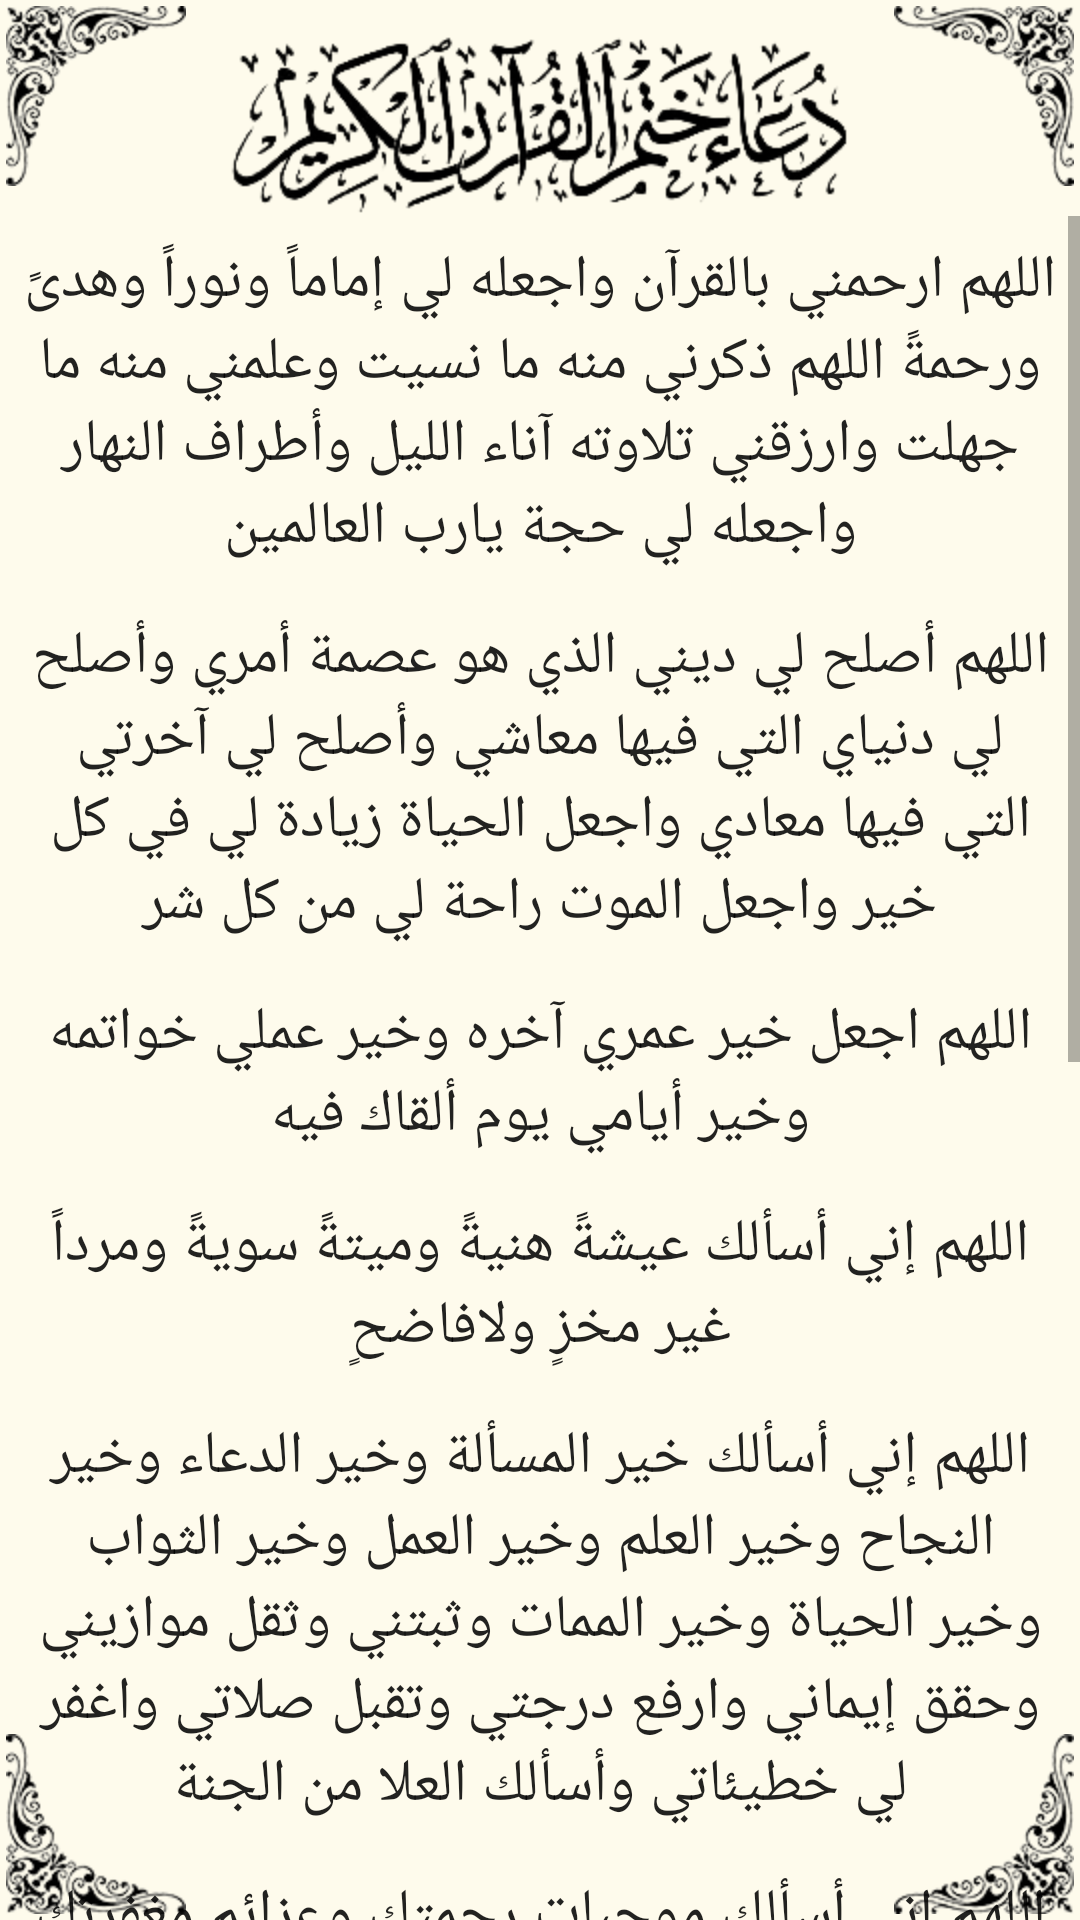

Android layout source for this screen:
<!-- AndroidManifest.xml: application theme AppTheme -->
<!-- res/layout/doaa.xml -->
<?xml version="1.0" encoding="utf-8"?>
<RelativeLayout xmlns:android="http://schemas.android.com/apk/res/android"
    android:layout_width="match_parent"
    android:layout_height="match_parent"
    android:background="@color/read_quran_background">

    <ImageView
        android:layout_width="@dimen/corner"
        android:layout_height="@dimen/corner"
        android:layout_alignParentTop="true"
        android:layout_alignParentRight="true"
        android:layout_margin="@dimen/corner_margin"
        android:src="@drawable/corner1" />

    <ImageView
        android:layout_width="@dimen/corner"
        android:layout_height="@dimen/corner"
        android:layout_alignParentRight="true"
        android:layout_alignParentBottom="true"
        android:layout_margin="@dimen/corner_margin"
        android:src="@drawable/corner2" />

    <ImageView
        android:layout_width="@dimen/corner"
        android:layout_height="@dimen/corner"
        android:layout_alignParentLeft="true"
        android:layout_alignParentBottom="true"
        android:layout_margin="@dimen/corner_margin"
        android:src="@drawable/corner3" />

    <ImageView
        android:layout_width="@dimen/corner"
        android:layout_height="@dimen/corner"
        android:layout_alignParentLeft="true"
        android:layout_alignParentTop="true"
        android:layout_margin="@dimen/corner_margin"
        android:src="@drawable/corner4" />

    <ImageView
        android:id="@+id/doaa_imageView_title"
        android:layout_width="208dp"
        android:layout_height="60dp"
        android:layout_alignParentTop="true"
        android:layout_centerHorizontal="true"
        android:layout_marginTop="@dimen/margin"
        android:src="@drawable/doaa_title" />

    <ScrollView
        android:layout_width="fill_parent"
        android:layout_height="fill_parent"
        android:layout_below="@id/doaa_imageView_title"
        android:layout_alignParentBottom="true">

        <LinearLayout
            android:layout_width="match_parent"
            android:layout_height="wrap_content"
            android:orientation="vertical">

            <TextView
                android:layout_width="match_parent"
                android:layout_height="wrap_content"
                android:layout_margin="@dimen/doaa_text_margin"
                android:gravity="center"
                android:text="اللهم ارحمني بالقرآن واجعله لي إماماً ونوراً وهدىً ورحمةً اللهم ذكرني منه ما نسيت وعلمني منه ما جهلت وارزقني تلاوته آناء الليل وأطراف النهار واجعله لي حجة يارب العالمين"
                android:textColor="@color/black"
                android:textSize="@dimen/text" />

            <TextView
                android:layout_width="match_parent"
                android:layout_height="wrap_content"
                android:layout_margin="@dimen/doaa_text_margin"
                android:gravity="center"
                android:text="اللهم أصلح لي ديني الذي هو عصمة أمري وأصلح لي دنياي التي فيها معاشي وأصلح لي آخرتي التي فيها معادي واجعل الحياة زيادة لي في كل خير واجعل الموت راحة لي من كل شر"
                android:textColor="@color/black"
                android:textSize="@dimen/text" />

            <TextView
                android:layout_width="match_parent"
                android:layout_height="wrap_content"
                android:layout_margin="@dimen/doaa_text_margin"
                android:gravity="center"
                android:text="اللهم اجعل خير عمري آخره وخير عملي خواتمه وخير أيامي يوم ألقاك فيه"
                android:textColor="@color/black"
                android:textSize="@dimen/text" />

            <TextView
                android:layout_width="match_parent"
                android:layout_height="wrap_content"
                android:layout_margin="@dimen/doaa_text_margin"
                android:gravity="center"
                android:text="اللهم إني أسألك عيشةً هنيةً وميتةً سويةً ومرداً غير مخزٍ ولافاضحٍ"
                android:textColor="@color/black"
                android:textSize="@dimen/text" />

            <TextView
                android:layout_width="match_parent"
                android:layout_height="wrap_content"
                android:layout_margin="@dimen/doaa_text_margin"
                android:gravity="center"
                android:text="اللهم إني أسألك خير المسألة وخير الدعاء وخير النجاح وخير العلم وخير العمل وخير الثواب وخير الحياة وخير الممات وثبتني وثقل موازيني وحقق إيماني وارفع درجتي وتقبل صلاتي واغفر لي خطيئاتي وأسألك العلا من الجنة"
                android:textColor="@color/black"
                android:textSize="@dimen/text" />

            <TextView
                android:layout_width="match_parent"
                android:layout_height="wrap_content"
                android:layout_margin="@dimen/doaa_text_margin"
                android:gravity="center"
                android:text="اللهم إني أسألك موجبات رحمتك وعزائم مغفرتك والسلامة من كل إثم والغنيمة من كل بر والفوز بالجنة والنجاة من النار"
                android:textColor="@color/black"
                android:textSize="@dimen/text" />

            <TextView
                android:layout_width="match_parent"
                android:layout_height="wrap_content"
                android:layout_margin="@dimen/doaa_text_margin"
                android:gravity="center"
                android:text="اللهم أحسن عاقبتنا في الأمور كلها وأجرنا من خزي الدنيا وعذاب الأخرة"
                android:textColor="@color/black"
                android:textSize="@dimen/text" />

            <TextView
                android:layout_width="match_parent"
                android:layout_height="wrap_content"
                android:layout_margin="@dimen/doaa_text_margin"
                android:gravity="center"
                android:text="اللهم اقسم لنا من خشيتك ما تحول به بيننا وبين معصيتك ومن طاعتك ما تبلغنا بها جنتك ومن اليقين ما تهون به علينا مصائب الدنيا ومتعنا بأسماعنا وأبصارنا وقوتنا ما أحييتنا واجعله الوارث منا واجعل ثأرنا على من ظلمنا وانصرنا على من عادانا ولا تجعل مصيبتنا في ديننا ولا تجعل الدنيا أكبر همنا ولا مبلغ علمنا ولا تسلط علينا من لا يرحمنا"
                android:textColor="@color/black"
                android:textSize="@dimen/text" />

            <TextView
                android:layout_width="match_parent"
                android:layout_height="wrap_content"
                android:layout_margin="@dimen/doaa_text_margin"
                android:gravity="center"
                android:text="اللهم لا تدع لنا ذنباً إلا غفرته ولا هماً إلا فرجته ولا ديناً إلا قضيته ولا حاجةً من حوائج الدنيا والأخرة إلا قضيتها يا أرحم الراحمين"
                android:textColor="@color/black"
                android:textSize="@dimen/text" />

            <TextView
                android:layout_width="match_parent"
                android:layout_height="wrap_content"
                android:layout_margin="@dimen/doaa_text_margin"
                android:gravity="center"
                android:text="ربنا آتنا في الدنيا حسنةً وفي الأخرة حسنةً وقنا عذاب النار وصلى الله على نبينا محمد وعلى آله وأصحابه الأخيار وسلم تسليماً كثيراً"
                android:textColor="@color/black"
                android:textSize="@dimen/text" />
        </LinearLayout>
    </ScrollView>
</RelativeLayout>
<!-- resources referenced by this layout -->
<resources>
  <color name="black">#dd000000</color>
  <color name="read_quran_background">#fffefbec</color>
  <dimen name="corner">60dp</dimen>
  <dimen name="corner_margin">2dp</dimen>
  <dimen name="doaa_text_margin">8dp</dimen>
  <dimen name="margin">12dp</dimen>
  <dimen name="text">20sp</dimen>
  <!-- drawable corner1: png bitmap (drawable, 6510 bytes) -->
  <!-- drawable corner2: png bitmap (drawable, 6391 bytes) -->
  <!-- drawable corner3: png bitmap (drawable, 6477 bytes) -->
  <!-- drawable corner4: png bitmap (drawable, 6550 bytes) -->
  <!-- drawable doaa_title: png bitmap (drawable, 9688 bytes) -->
  <style name="AppTheme" parent="Theme.AppCompat.Light.NoActionBar">
          
          <item name="colorPrimary">@color/colorPrimary</item>
          <item name="colorPrimaryDark">@color/colorPrimaryDark</item>
          <item name="colorAccent">@color/colorAccent</item>
      </style>
  <color name="colorPrimary">#FFAF49</color>
  <color name="colorPrimaryDark">#E0E0E0</color>
  <color name="colorAccent">#D8DAB349</color>
</resources>
